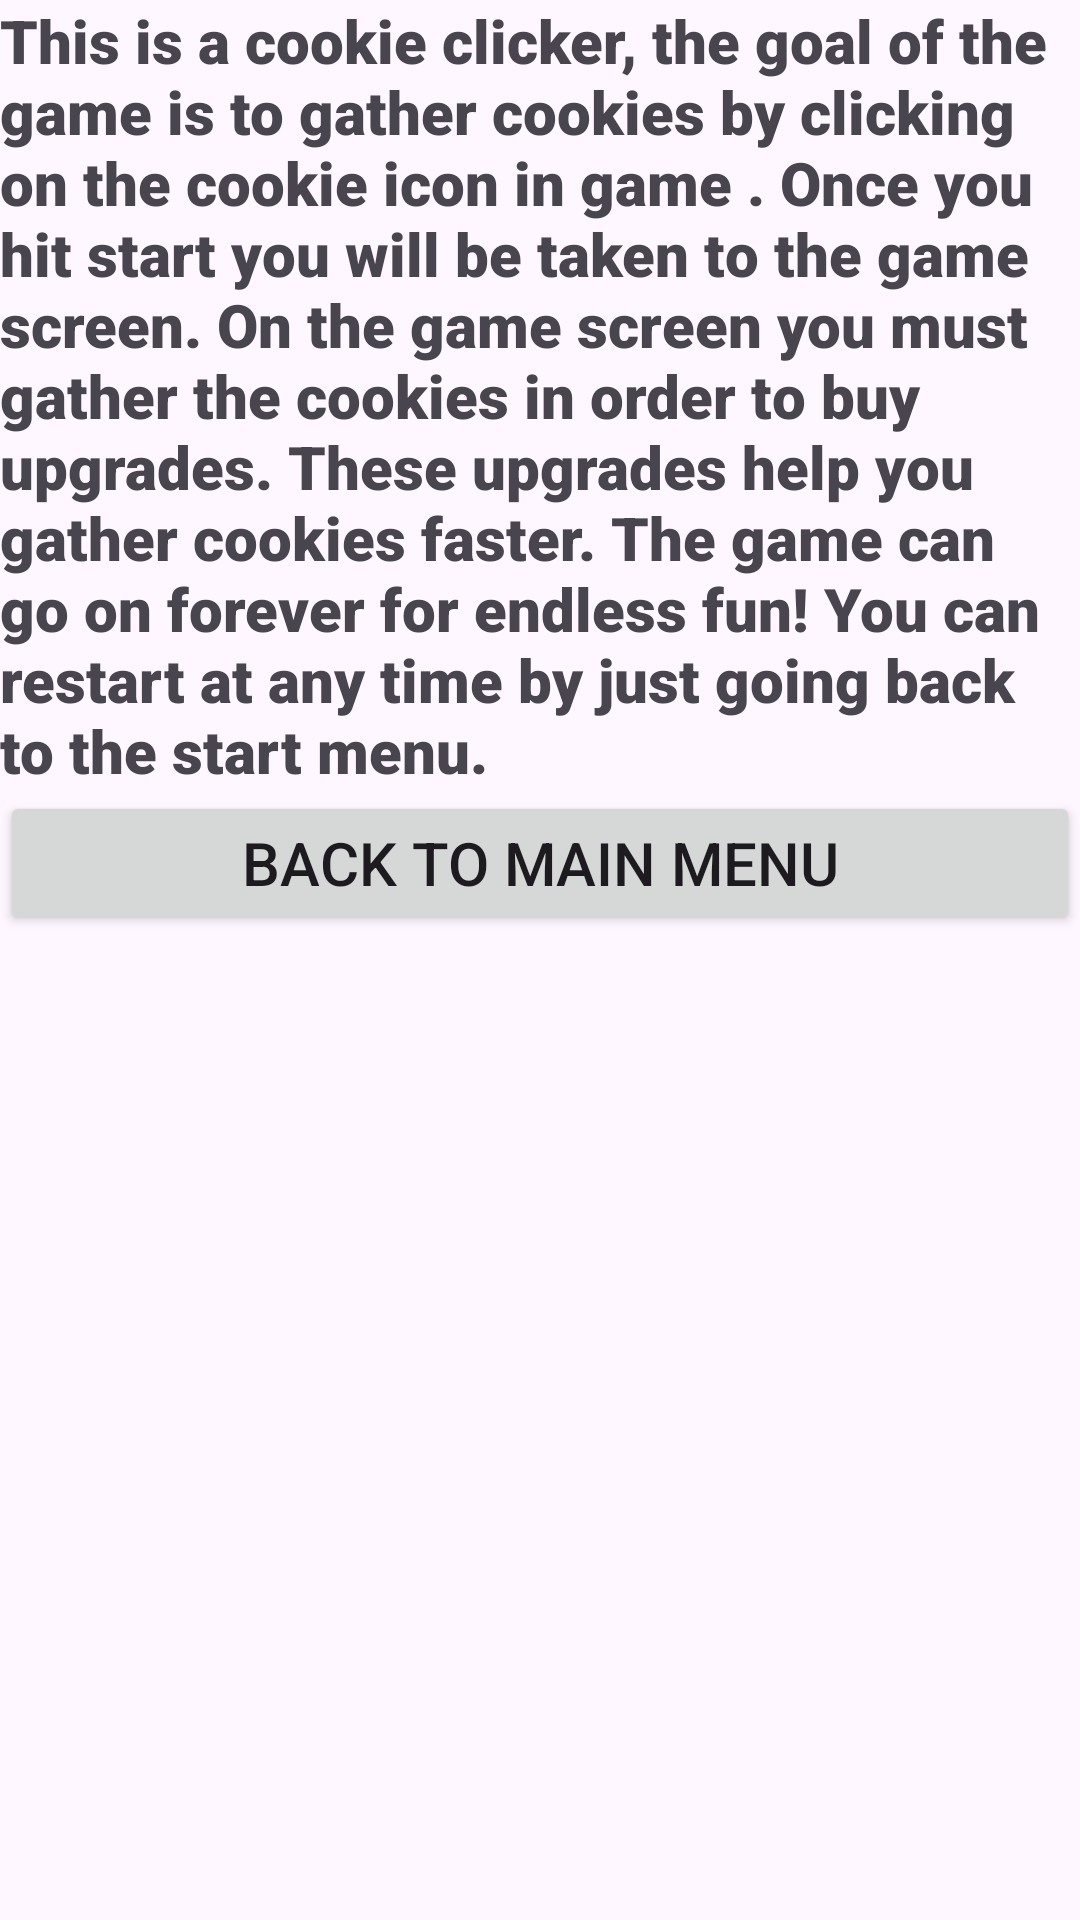

Reconstruct the res/layout file that produces this screen, plus the resources it refers to.
<!-- AndroidManifest.xml: application theme Theme.ClickerCaptoneProject -->
<!-- res/layout/aboutusview.xml -->
<?xml version="1.0" encoding="utf-8"?>
<LinearLayout xmlns:android="http://schemas.android.com/apk/res/android"
    android:id="@+id/main2"
    android:layout_width="match_parent"
    android:layout_height="match_parent"
    android:orientation="vertical" >

    <TextView
        android:id="@+id/aboutUS"
        android:layout_width="match_parent"
        android:layout_height="wrap_content"
        android:fontFamily="sans-serif-black"
        android:text="This is a cookie clicker, the goal of the game is to gather cookies by clicking on the cookie icon in game . Once you hit start you will be taken to the game screen. On the game screen you must gather the cookies in order to buy upgrades. These upgrades help you gather cookies faster. The game can go on forever for endless fun! You can restart at any time by just going back to the start menu. "
        android:textSize="20sp" />

    <Button
        android:id="@+id/backtointro"
        android:layout_width="match_parent"
        android:layout_height="wrap_content"
        android:text="Back to main menu"
        android:textSize="20sp" />
</LinearLayout>
<!-- resources referenced by this layout -->
<resources>
  <style name="Theme.ClickerCaptoneProject" parent="Base.Theme.ClickerCaptoneProject" />
  <style name="Base.Theme.ClickerCaptoneProject" parent="Theme.Material3.DayNight.NoActionBar">
          
          
      </style>
</resources>
